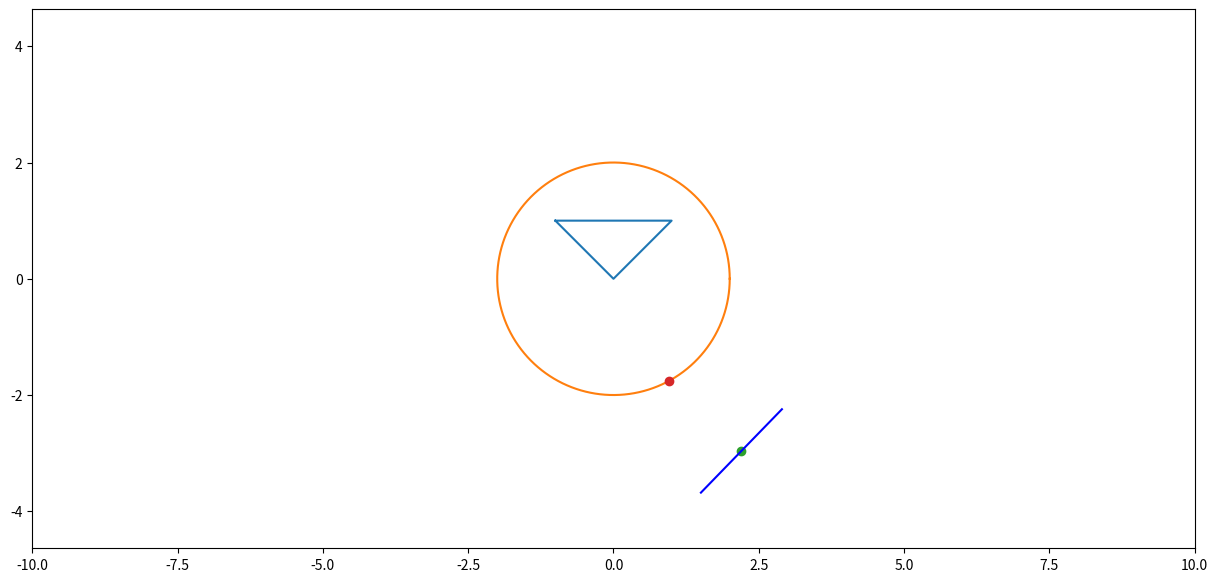

Source code (Python):
import numpy as np
import sympy as sp
import matplotlib.pyplot as plt
from matplotlib.animation import FuncAnimation
# from shapely.geometry import LineString
import math

Steps = 1001
t_fin = 20
t = np.linspace(0, t_fin, Steps)

#phi = np.cos(t) - np.sin(2 * t) NORMIK

#phi = 0.7 * np.cos(2 * t) - 0.7 * np.sin(2 * t) Vase norm

phi = 0.5 * np.cos(2 * t) - 0.5 * np.sin(2 * t)
psi = 0.8 * np.cos(2 * t) - 0.8 * np.sin(2 * t)
#psi = np.linspace(math.pi / 3, math.pi / 3, Steps)
#psi = 0


#CircleX_0 = 8
#CircleY_0 = 4
CircleX_0 = 0
CircleY_0 = 0
R = 2
l = R / 2
R2 = (3) ** 0.5

#Перемещение окружности на угол phi
CircleX = CircleX_0 + R * np.sin(phi)
CircleY = CircleY_0 - R * np.cos(phi)

CircleX2 = (3) ** 0.5 * np.sin(psi)
CircleY2 = (3) ** 0.5 * np.cos(psi)

#Отрисовка окружности
angle = np.linspace(0, np.pi * 2, 150)
X_Circle = R * np.cos(angle)
Y_Circle = R * np.sin(angle)

X_Circle2 = (3) ** 0.5 * np.cos(angle)
Y_Circle2 = (3) ** 0.5 * np.sin(angle)

#X_Triangle = [7, 9, 8, 7]
#Y_Triangle = [7, 7, 6, 7]

#X_Triangle = [-1, 1, 0, -1]
#Y_Triangle = [3, 3, 2, 3]

#Треугольник
X_Triangle = [-1, 1, 0, -1]
Y_Triangle = [1, 1, 0, 1]

#X_A = CircleX_0 - 1
#X_B = CircleX_0 + 1
#Y_A = CircleY_0 - sp.sqrt(R ** 2 - X_A ** 2) - R
#Y_B = CircleY_0 - sp.sqrt(R ** 2 - X_B ** 2) - R

#- R * np.cos(phi)

#X_A = CircleX_0 - 1 + R * np.sin(phi)
#X_B = CircleX_0 + 1 + R * np.sin(phi)  WORK!
#Y_A = CircleY_0 - (3) ** 0.5 - R * np.cos(phi)
#Y_B = CircleY_0 - (3) ** 0.5 - R * np.cos(phi)

O_pointX = CircleX_0 + R * np.sin(phi)
O_pointY = CircleY_0 - R * np.cos(phi)

X_A = CircleX_0 - 1 + R * np.sin(phi) #- l * np.sin(psi)
X_B = CircleX_0 + 1 + R * np.sin(phi) #+ l * np.sin(psi)
Y_A = CircleY_0 - (3) ** 0.5 - R * np.cos(phi) #- l * np.cos(psi)
Y_B = CircleY_0 - (3) ** 0.5 - R * np.cos(phi) #+ l * np.cos(psi)

#C_pointX = X_A + l + 1 * np.sin(psi)
#C_pointY = Y_A #+ 1 * np.cos(psi)

#C_pointX = X_A + l + (3) ** 0.5 * np.sin(psi)
#C_pointY = Y_A + (3) ** 0.5 * np.cos(psi)

C_pointX = O_pointX + R2 * np.sin(psi)
C_pointY = O_pointY - R2 * np.cos(psi)

slope = np.zeros_like(t)
dx = np.zeros_like(t)
dy = np.zeros_like(t)

#Считаем наклон
for i in range(len(t)):
    if ((C_pointX[i] - O_pointX[i]) == 0):
        slope[i] = 0
    else:
        slope[i] = (C_pointY[i] - O_pointY[i]) / (C_pointX[i] - O_pointX[i])

for i in range(len(t)):
    dy[i] = math.sqrt(l**2 / (slope[i] ** 2 + 1))
    dx[i] = -slope[i]*dy[i]

#Строим прямую
X_A2 = C_pointX - dx
Y_A2 = C_pointY - dy
X_B2 = C_pointX + dx
Y_B2 = C_pointY + dy

dlina = np.sqrt((X_B2 - X_A2) ** 2 + (Y_B2 - Y_A2) ** 2)

X_A2N = X_A2 #/ dlina
Y_A2N = Y_A2 #/ dlina
X_B2N = X_B2 #/ dlina
Y_B2N = Y_B2 #/ dlina

fig = plt.figure(figsize = [15, 7])
ax = fig.add_subplot(1, 1, 1)
ax.axis('equal')
ax.set(xlim = [-10, 10], ylim = [-10, 10])

Drawed_Triangle = ax.plot(X_Triangle, Y_Triangle)[0]
Drawed_Circle = ax.plot(CircleX_0 + X_Circle, CircleY_0 + Y_Circle)[0]
#Drawed_Circle2 = ax.plot(CircleX_0 + X_Circle2, CircleY_0 + Y_Circle2)[0]
#Drawed_AB = ax.plot([X_A[0], X_B[0]], [Y_A[0], Y_B[0]], 'g')[0]
Drawed_C = ax.plot(C_pointX[0], C_pointY[0], marker = 'o')[0]
Drawed_O = ax.plot(O_pointX[0], O_pointY[0], marker = 'o')[0]
Drawed_AB2 = ax.plot([X_A2N[0], X_B2N[0]], [Y_A2N[0], Y_B2N[0]], 'b')[0]

def anima(i):
    Drawed_Circle.set_data(X_Circle + CircleX[i], Y_Circle + CircleY[i])
    #Drawed_Circle2.set_data(X_Circle2 + CircleX[i], Y_Circle2 + CircleY[i])
    #Drawed_AB.set_data([X_A[i], X_B[i]], [Y_A[i], Y_B[i]])
    Drawed_C.set_data(C_pointX[i], C_pointY[i])
    Drawed_O.set_data(O_pointX[i], O_pointY[i])
    Drawed_AB2.set_data(([X_A2N[i], X_B2N[i]], [Y_A2N[i], Y_B2N[i]]))
    return Drawed_Circle, Drawed_AB2, Drawed_C, Drawed_O

anim = FuncAnimation(fig, anima, frames = len(t), interval=10, repeat=True)

plt.show()
